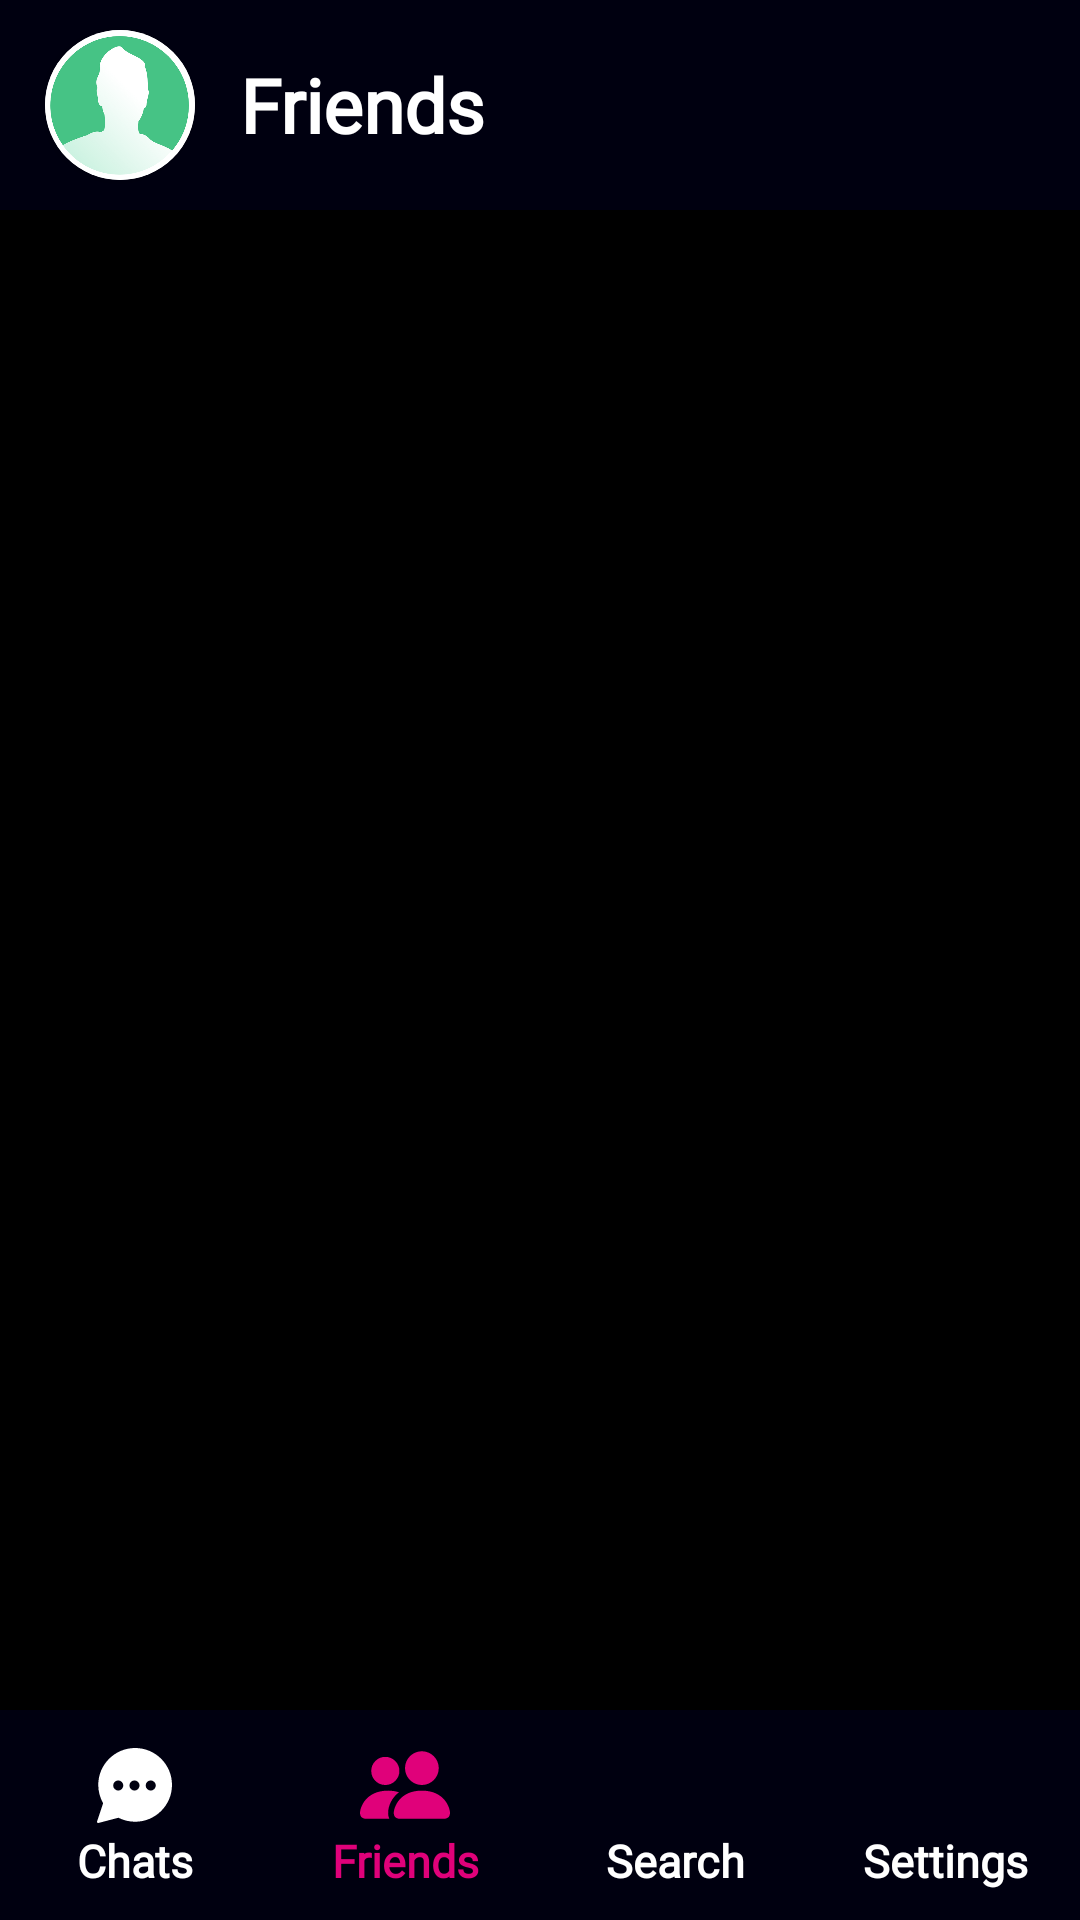

Layout XML and referenced resources for this Android screen:
<!-- AndroidManifest.xml: application theme Theme.Chatter -->
<!-- res/layout/activity_friends.xml -->
<?xml version="1.0" encoding="utf-8"?>
<androidx.constraintlayout.widget.ConstraintLayout xmlns:android="http://schemas.android.com/apk/res/android"
    xmlns:app="http://schemas.android.com/apk/res-auto"
    android:layout_width="match_parent"
    android:layout_height="match_parent"
    xmlns:tools="http://schemas.android.com/tools"
    android:background="#000010"
    tools:context=".FriendsActivity">

    <View
        android:layout_width="match_parent"
        android:layout_height="0dp"
        android:layout_marginTop="10dp"
        android:layout_marginBottom="10dp"
        android:background="#000000"
        app:layout_constraintBottom_toTopOf="@+id/bottomNav"
        app:layout_constraintEnd_toEndOf="parent"
        app:layout_constraintStart_toStartOf="parent"
        app:layout_constraintTop_toBottomOf="@+id/title" />

    <androidx.cardview.widget.CardView
        android:id="@+id/cardView"
        android:layout_width="50dp"
        android:layout_height="50dp"
        android:layout_marginStart="15dp"
        android:layout_marginTop="10dp"
        android:layout_gravity="center"
        app:cardCornerRadius="50dp"
        app:layout_constraintTop_toTopOf="parent"
        app:layout_constraintStart_toStartOf="parent">
        <ImageView
            android:id="@+id/profilePic"
            android:layout_width="50dp"
            android:layout_height="50dp"
            android:contentDescription="TODO"
            android:scaleType="centerCrop"
            android:src="@drawable/avatar"
            tools:ignore="ContentDescription,HardcodedText" />
    </androidx.cardview.widget.CardView>

    <TextView
        android:id="@+id/title"
        android:layout_width="0dp"
        android:layout_height="50dp"
        android:layout_marginStart="15dp"
        android:layout_marginTop="10dp"
        android:layout_marginEnd="75dp"
        android:fontFamily="@font/average_sans"
        android:gravity="center_vertical"
        android:text="@string/friends"
        android:textColor="@color/white"
        android:textSize="25sp"
        android:textStyle="bold"
        app:layout_constraintEnd_toEndOf="parent"
        app:layout_constraintStart_toEndOf="@+id/cardView"
        app:layout_constraintTop_toTopOf="parent" />




    <androidx.recyclerview.widget.RecyclerView
        android:id="@+id/friendsRecyclerView"
        android:layout_width="match_parent"
        android:layout_height="0dp"
        android:clipToPadding="false"
        android:orientation="vertical"
        android:overScrollMode="never"
        app:layoutManager="androidx.recyclerview.widget.LinearLayoutManager"
        app:layout_constraintBottom_toTopOf="@+id/bottomNav"
        app:layout_constraintTop_toBottomOf="@+id/title"
        app:layout_constraintStart_toStartOf="parent"
        app:layout_constraintEnd_toEndOf="parent"
        android:layout_marginStart="10dp"
        android:layout_marginEnd="10dp"
        android:layout_marginTop="20dp"
        android:layout_marginBottom="10dp"
        tools:listitem="@layout/activity_friends_item">

    </androidx.recyclerview.widget.RecyclerView>

    <LinearLayout
        android:id="@+id/bottomNav"
        android:layout_width="match_parent"
        android:layout_height="60dp"
        app:layout_constraintBottom_toBottomOf="parent"
        app:layout_constraintEnd_toEndOf="parent"
        app:layout_constraintHorizontal_bias="0.0"
        android:orientation="horizontal"
        app:layout_constraintStart_toStartOf="parent"
        app:layout_constraintTop_toTopOf="parent"
        app:layout_constraintVertical_bias="1.0"
        android:baselineAligned="false">


        <LinearLayout
            android:id="@+id/chatsButton"
            android:layout_width="match_parent"
            android:layout_height="match_parent"
            android:layout_weight="1"
            android:gravity="center"
            android:clickable="true"
            android:orientation="vertical"
            android:focusable="true">
            <androidx.appcompat.widget.AppCompatImageView
                android:layout_width="wrap_content"
                android:layout_height="match_parent"
                android:layout_weight="1"
                tools:ignore="NestedWeights"
                android:src="@drawable/ic_chat" />
            <TextView
                android:layout_width="match_parent"
                android:layout_height="match_parent"
                android:layout_weight="1"
                android:textColor="@color/white"
                android:textSize="15sp"
                android:fontFamily="@font/average_sans"
                android:textStyle="bold"
                android:textAlignment="center"
                android:text="@string/chats"/>
        </LinearLayout>

        <LinearLayout
            android:id="@+id/friendsButton"
            android:layout_width="match_parent"
            android:layout_height="match_parent"
            android:layout_weight="1"
            android:gravity="center"
            android:clickable="true"
            android:orientation="vertical"
            android:focusable="true">
            <androidx.appcompat.widget.AppCompatImageView
                android:layout_width="wrap_content"
                android:layout_height="match_parent"
                android:layout_weight="1"
                tools:ignore="NestedWeights"
                android:src="@drawable/ic_people_multi_pink" />
            <TextView
                android:layout_width="match_parent"
                android:layout_height="match_parent"
                android:layout_weight="1"
                android:fontFamily="@font/average_sans"
                android:textStyle="bold"
                android:textColor="#e0017a"
                android:textSize="15sp"
                android:textAlignment="center"
                android:text="@string/friends"/>
        </LinearLayout>
        <LinearLayout
            android:id="@+id/searchButton"
            android:layout_width="match_parent"
            android:layout_height="match_parent"
            android:layout_weight="1"
            android:gravity="center"
            android:clickable="true"
            android:orientation="vertical"
            android:focusable="true">
            <androidx.appcompat.widget.AppCompatImageView
                android:layout_width="wrap_content"
                android:layout_height="match_parent"
                android:layout_weight="1"
                tools:ignore="NestedWeights"
                android:src="@drawable/ic_baseline_search_24" />
            <TextView
                android:layout_width="match_parent"
                android:layout_height="match_parent"
                android:layout_weight="1"
                android:textColor="@color/white"
                android:fontFamily="@font/average_sans"
                android:textStyle="bold"
                android:textSize="15sp"
                android:textAlignment="center"
                android:text="@string/search"/>
        </LinearLayout>
        <LinearLayout
            android:id="@+id/settingsButton"
            android:layout_width="match_parent"
            android:layout_height="match_parent"
            android:layout_weight="1"
            android:gravity="center"
            android:clickable="true"
            android:orientation="vertical"
            android:focusable="true">
            <androidx.appcompat.widget.AppCompatImageView
                android:layout_width="wrap_content"
                android:layout_height="match_parent"
                android:layout_weight="1"
                tools:ignore="NestedWeights"
                android:src="@drawable/ic_baseline_settings_24"/>
            <TextView
                android:layout_width="match_parent"
                android:layout_height="match_parent"
                android:layout_weight="1"
                android:textStyle="bold"
                android:fontFamily="@font/average_sans"
                android:textColor="@color/white"
                android:textAlignment="center"
                android:textSize="15sp"
                android:text="@string/settings"/>
        </LinearLayout>
    </LinearLayout>




</androidx.constraintlayout.widget.ConstraintLayout>
<!-- res/layout/activity_friends_item.xml (included above) -->
<?xml version="1.0" encoding="utf-8"?>
<RelativeLayout xmlns:android="http://schemas.android.com/apk/res/android"
    xmlns:tools="http://schemas.android.com/tools"
    android:layout_width="match_parent"
    android:layout_height="wrap_content"
    android:layout_marginBottom="10dp"
    xmlns:app="http://schemas.android.com/apk/res-auto">

    <LinearLayout
        android:id="@+id/friend"
        android:layout_width="match_parent"
        android:layout_height="90dp"
        android:layout_alignParentStart="true"
        android:layout_alignParentTop="true"
        android:layout_alignParentEnd="true"
        android:clickable="true"
        android:focusable="true"
        android:layout_marginStart="0dp"
        android:background="@drawable/home_item_bg"
        android:gravity="center_vertical"
        android:orientation="horizontal"
        tools:ignore="UselessParent">

        <androidx.cardview.widget.CardView
            android:id="@+id/imageView"
            android:layout_width="50dp"
            android:layout_height="50dp"
            android:layout_marginStart="20dp"
            android:layout_marginEnd="15dp"
            app:cardCornerRadius="50dp">

            <ImageView
                android:id="@+id/friendProfilePic"
                android:layout_width="50dp"
                android:layout_height="50dp"
                android:contentDescription="TODO"
                android:scaleType="centerCrop"
                android:src="@drawable/avatar"
                tools:ignore="ContentDescription,HardcodedText" />
        </androidx.cardview.widget.CardView>

        <TextView
            android:id="@+id/friendName"
            android:layout_width="match_parent"
            android:layout_height="wrap_content"
            android:fontFamily="@font/average_sans"
            android:text="@string/topuRayhan"
            android:textColor="@color/white"
            android:layout_marginEnd="20dp"
            android:paddingTop="10dp"
            android:paddingBottom="10dp"
            android:textSize="18sp"
            android:textStyle="bold" />
    </LinearLayout>
</RelativeLayout>
<!-- resources referenced by this layout -->
<resources>
  <color name="white">#FFFFFFFF</color>
  <!-- drawable avatar: png bitmap (drawable-v24, 50838 bytes) -->
  <!-- drawable home_item_bg (drawable) -->
  <?xml version="1.0" encoding="utf-8"?>
  <shape xmlns:android="http://schemas.android.com/apk/res/android">
      <corners android:radius="10dp"/>
      <solid android:color="#000010"/>
  </shape>
  <!-- drawable ic_chat (drawable) -->
  <vector xmlns:android="http://schemas.android.com/apk/res/android"
      android:width="25dp"
      android:height="25dp"
      android:viewportWidth="60"
      android:viewportHeight="60">
    <path
        android:fillColor="#ffffff"
        android:pathData="M30.5,0C14.233,0 1,13.233 1,29.5c0,5.146 1.346,10.202 3.896,14.65L0.051,58.684c-0.116,0.349 -0.032,0.732 0.219,1C0.462,59.889 0.728,60 1,60c0.085,0 0.17,-0.011 0.254,-0.033l15.867,-4.175C21.243,57.892 25.86,59 30.5,59C46.767,59 60,45.767 60,29.5S46.767,0 30.5,0zM17,34c-2.206,0 -4,-1.794 -4,-4s1.794,-4 4,-4s4,1.794 4,4S19.206,34 17,34zM30,34c-2.206,0 -4,-1.794 -4,-4s1.794,-4 4,-4s4,1.794 4,4S32.206,34 30,34zM43,34c-2.206,0 -4,-1.794 -4,-4s1.794,-4 4,-4s4,1.794 4,4S45.206,34 43,34z"/>
  </vector>
  <!-- drawable ic_people_multi_pink (drawable) -->
  <vector android:height="30dp" android:viewportHeight="16"
      android:viewportWidth="16" android:width="30dp" xmlns:android="http://schemas.android.com/apk/res/android">
      <path android:fillColor="#e0017a" android:pathData="M7,14s-1,0 -1,-1 1,-4 5,-4 5,3 5,4 -1,1 -1,1L7,14zM11,8a3,3 0,1 0,0 -6,3 3,0 0,0 0,6z"/>
      <path android:fillColor="#e0017a" android:fillType="evenOdd" android:pathData="M5.216,14A2.238,2.238 0,0 1,5 13c0,-1.355 0.68,-2.75 1.936,-3.72A6.325,6.325 0,0 0,5 9c-4,0 -5,3 -5,4s1,1 1,1h4.216z"/>
      <path android:fillColor="#e0017a" android:pathData="M4.5,8a2.5,2.5 0,1 0,0 -5,2.5 2.5,0 0,0 0,5z"/>
  </vector>
  <string name="chats">Chats</string>
  <string name="friends">Friends</string>
  <string name="search">Search</string>
  <string name="settings">Settings</string>
  <string name="topuRayhan">Topu Rayhan</string>
  <style name="Theme.Chatter" parent="Theme.MaterialComponents.DayNight.NoActionBar">
          
          <item name="colorPrimary">@color/black</item>
          <item name="colorPrimaryVariant">@color/black</item>
          <item name="colorOnPrimary">@color/black</item>
          
          <item name="colorSecondary">@color/teal_200</item>
          <item name="colorSecondaryVariant">@color/teal_700</item>
          <item name="colorOnSecondary">@color/black</item>
          
          <item name="android:statusBarColor" tools:targetApi="l">?attr/colorPrimaryVariant</item>
          
          
          <item name="android:textColorPrimary">@color/white</item>
          
          <item name="android:textColorHint">#737373</item>
      </style>
  <color name="black">#FF000000</color>
  <color name="teal_200">#FF03DAC5</color>
  <color name="teal_700">#FF018786</color>
</resources>
